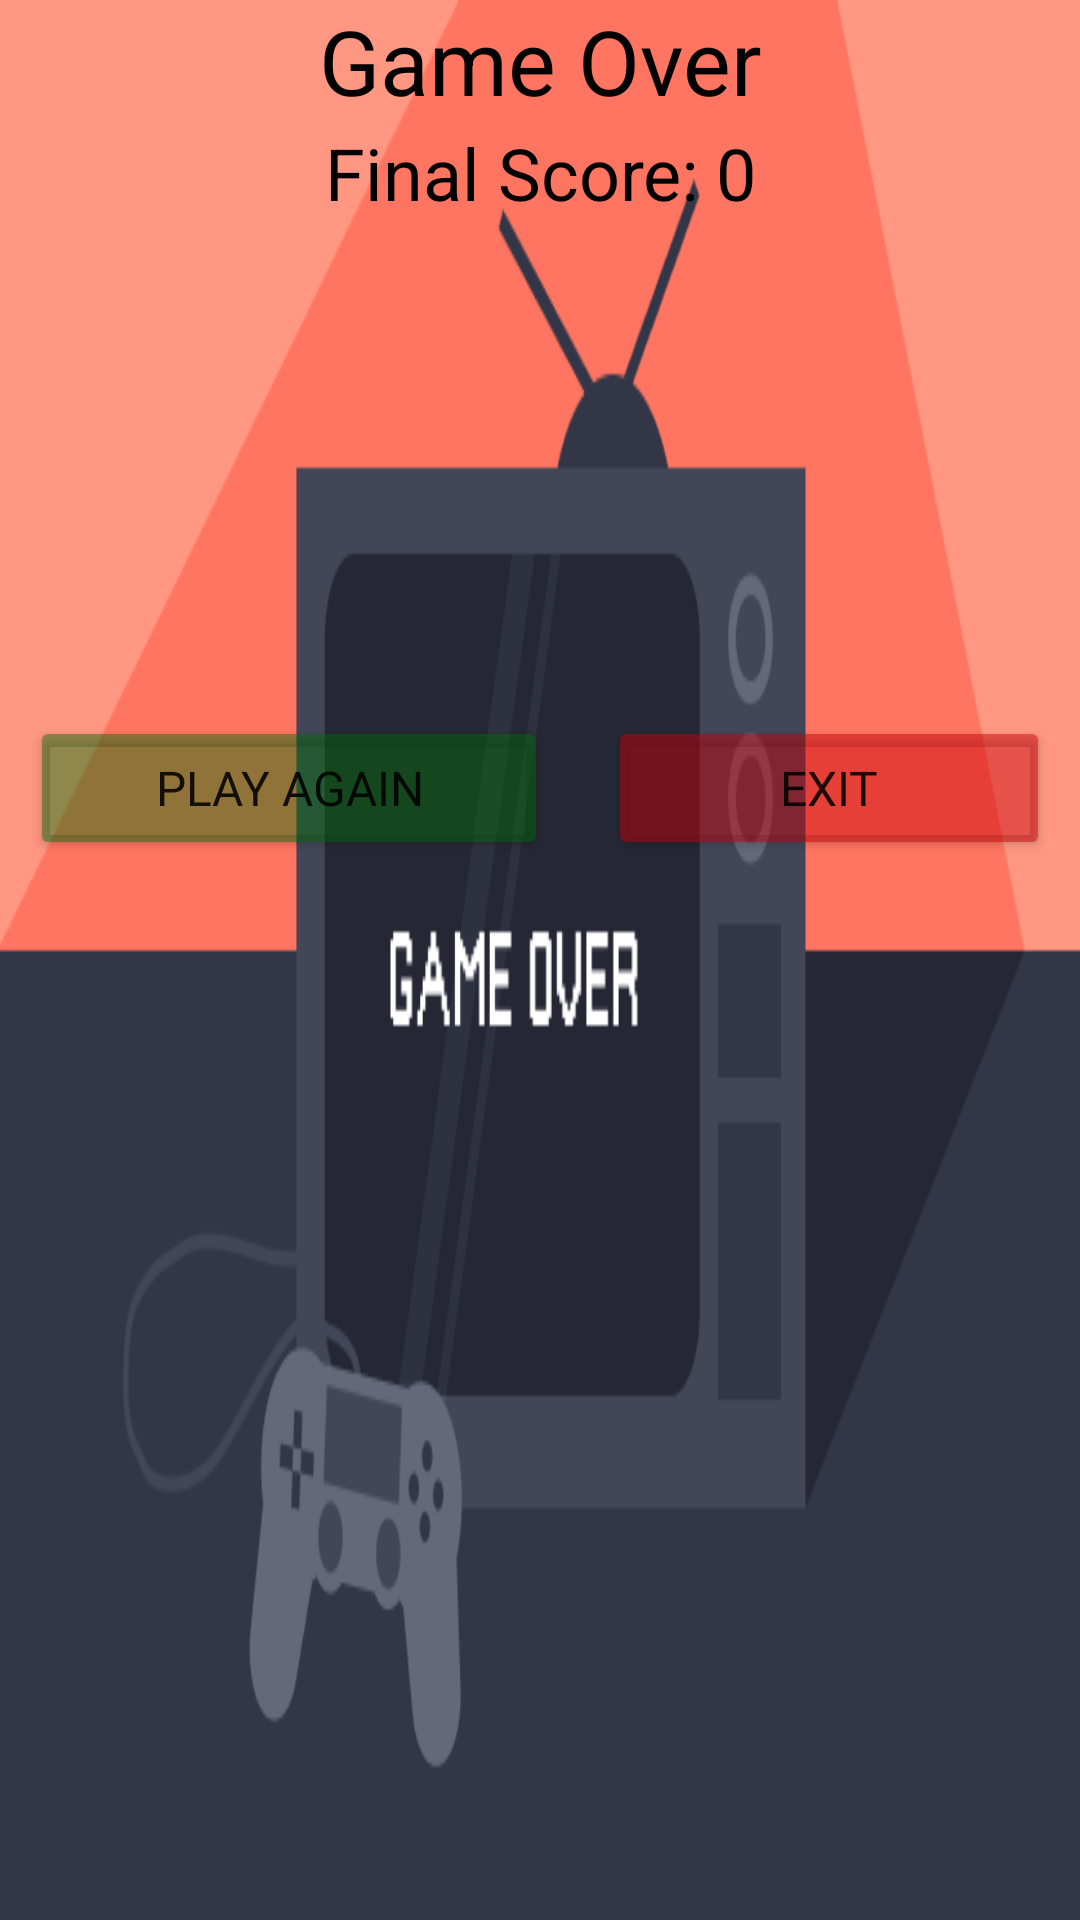

Here is an Android app screen rendered from its layout file. Give the layout XML and the strings, colors and styles it references.
<!-- AndroidManifest.xml: application theme Theme.BasicMathQuizApp -->
<!-- res/layout/activity_game_over.xml -->
<?xml version="1.0" encoding="utf-8"?>
<LinearLayout xmlns:android="http://schemas.android.com/apk/res/android"
    xmlns:app="http://schemas.android.com/apk/res-auto"
    xmlns:tools="http://schemas.android.com/tools"
    android:layout_width="match_parent"
    android:layout_height="match_parent"
    android:background="@drawable/over"
    android:orientation="vertical"
    tools:context=".GameOver">

    <TextView
        android:id="@+id/textView2"
        android:layout_width="match_parent"
        android:layout_height="wrap_content"
        android:gravity="center_horizontal"
        android:text="Game Over"
        android:textColor="#000000"
        android:textSize="30sp" />

    <TextView
        android:id="@+id/textViewFInal"
        android:layout_width="match_parent"
        android:layout_height="wrap_content"
        android:layout_marginTop="1dp"
        android:gravity="center_horizontal"
        android:text="Final Score: 0"
        android:textColor="#000000"
        android:textSize="24sp" />

    <LinearLayout
        android:layout_width="match_parent"
        android:layout_height="match_parent"
        android:orientation="horizontal">

        <Button
            android:id="@+id/buttonRestart"
            android:layout_width="wrap_content"
            android:layout_height="wrap_content"
            android:layout_marginLeft="10dp"
            android:layout_marginTop="165dp"
            android:layout_marginRight="10dp"
            android:layout_weight="1"
            android:backgroundTint="#6F007005"
            android:fontFamily="@font/press_start_2p"
            android:text="Play Again"
            android:textSize="16sp" />

        <Button
            android:id="@+id/buttonEnd"
            android:layout_width="wrap_content"
            android:layout_height="wrap_content"
            android:layout_marginLeft="10dp"
            android:layout_marginTop="165dp"
            android:layout_marginRight="10dp"
            android:layout_weight="1"
            android:backgroundTint="#77CA0108"
            android:fontFamily="@font/press_start_2p"
            android:text="Exit"
            android:textSize="16sp" />
    </LinearLayout>
</LinearLayout>
<!-- resources referenced by this layout -->
<resources>
  <!-- drawable over: png bitmap (drawable, 21898 bytes) -->
  <style name="Theme.BasicMathQuizApp" parent="Theme.MaterialComponents.DayNight.DarkActionBar">
          
          <item name="colorPrimary">#246EE9</item>
          <item name="colorPrimaryVariant">#246EE9</item>
          <item name="colorOnPrimary">@color/white</item>
          
          <item name="colorSecondary">@color/teal_200</item>
          <item name="colorSecondaryVariant">@color/teal_700</item>
          <item name="colorOnSecondary">@color/black</item>
          
          <item name="android:statusBarColor" tools:targetApi="l">?attr/colorPrimaryVariant</item>
          
      </style>
  <!-- not gathered from this repository: default colours our renderer supplied (Android Studio template values) -->
  <color name="teal_200">#FF03DAC5</color>
  <color name="teal_700">#FF018786</color>
  <color name="black">#FF000000</color>
  <color name="white">#FFFFFFFF</color>
</resources>
